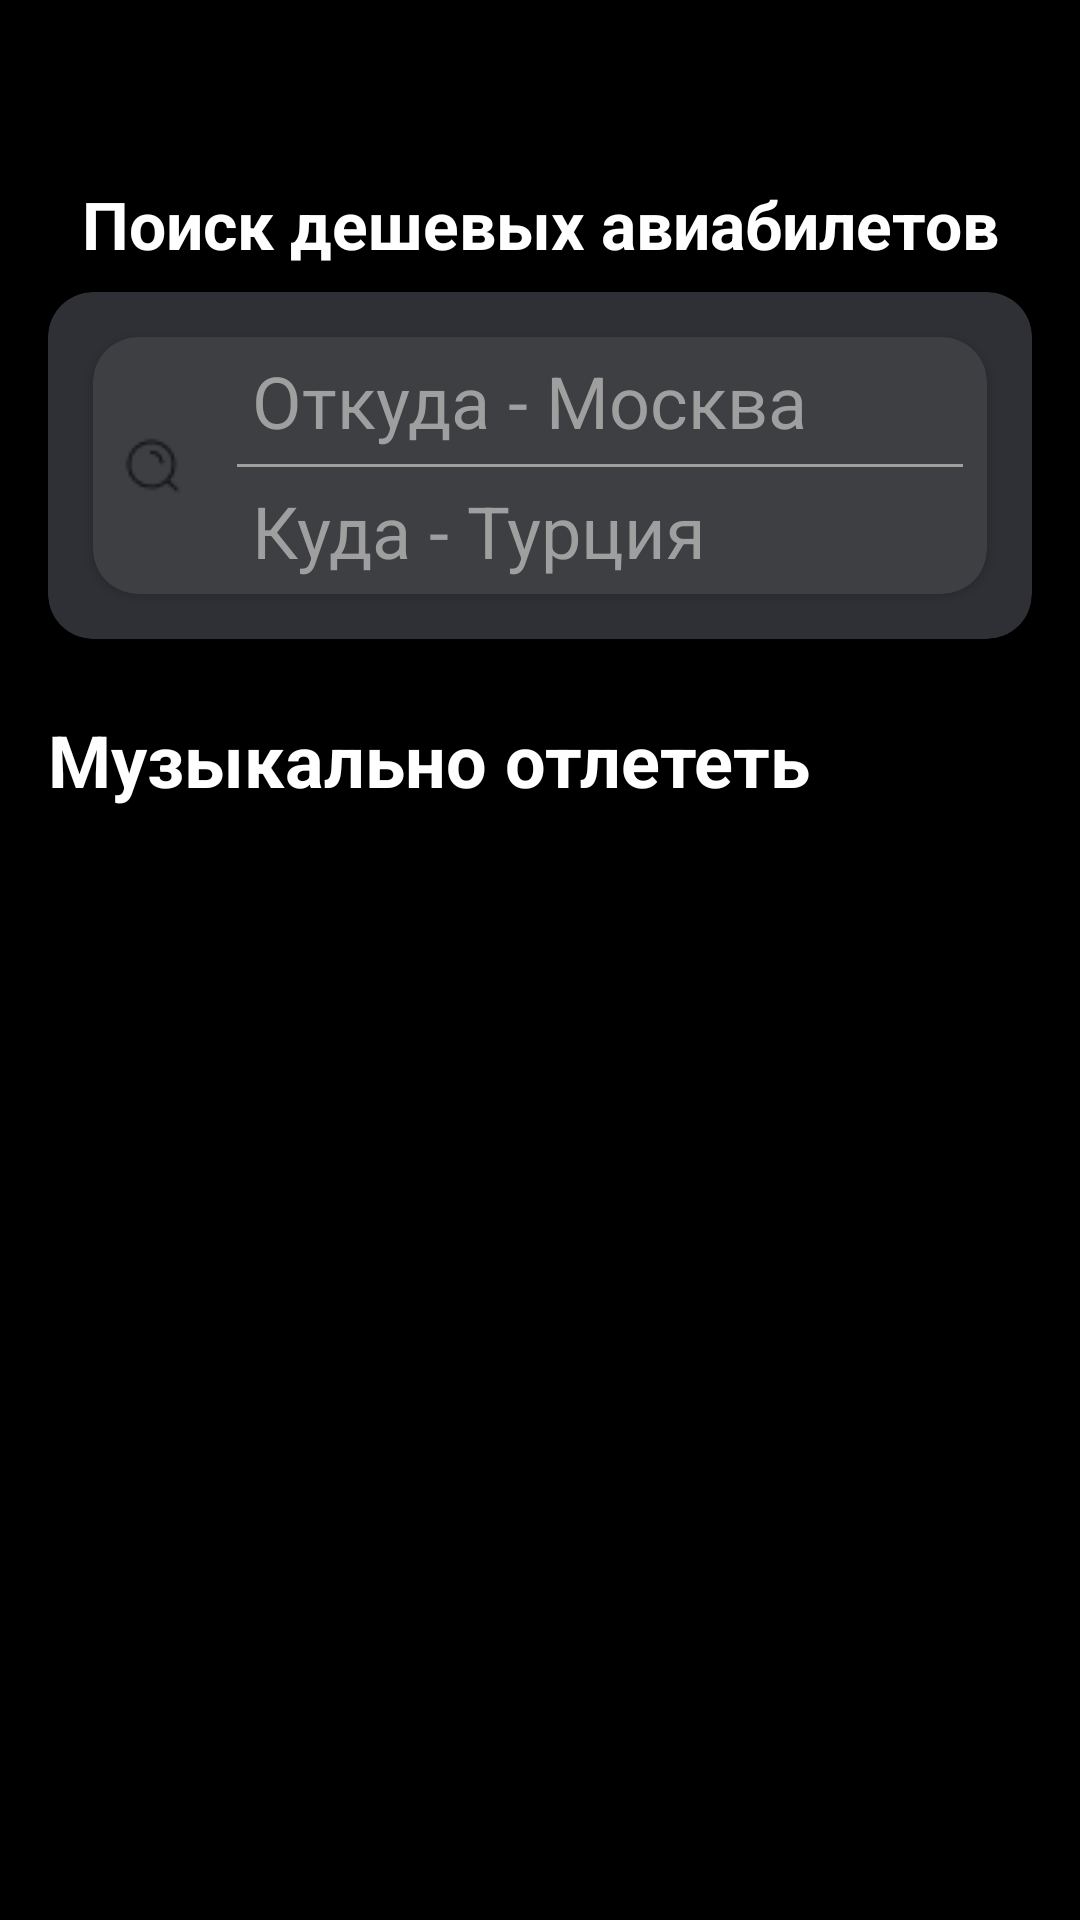

This screen was rendered from an Android layout file. Write that file and the resources it references.
<!-- AndroidManifest.xml: application theme Theme.TestovoeAvia -->
<!-- res/layout/fragment_start.xml -->
<?xml version="1.0" encoding="utf-8"?>
<androidx.constraintlayout.widget.ConstraintLayout xmlns:android="http://schemas.android.com/apk/res/android"
    xmlns:app="http://schemas.android.com/apk/res-auto"
    xmlns:tools="http://schemas.android.com/tools"
    android:layout_width="match_parent"
    android:layout_height="match_parent"
    android:background="@color/black"
    tools:context=".view.FragmentStart">

    <TextView
        android:id="@+id/tvTitle"
        android:layout_width="wrap_content"
        android:layout_height="wrap_content"
        android:layout_marginTop="60dp"
        android:gravity="center"
        android:text="Поиск дешевых авиабилетов"
        android:textColor="@color/white"
        android:textSize="22sp"
        android:textStyle="bold"
        app:layout_constraintEnd_toEndOf="parent"
        app:layout_constraintStart_toStartOf="parent"
        app:layout_constraintTop_toTopOf="parent" />

    <androidx.cardview.widget.CardView
        android:id="@+id/cardView"
        android:layout_width="0dp"
        android:layout_height="wrap_content"
        android:layout_marginStart="16dp"
        android:layout_marginTop="8dp"
        android:layout_marginEnd="16dp"
        android:backgroundTint="@color/Grey"
        app:cardCornerRadius="15dp"
        app:layout_constraintEnd_toEndOf="parent"
        app:layout_constraintStart_toStartOf="parent"
        app:layout_constraintTop_toBottomOf="@+id/tvTitle">

        <androidx.cardview.widget.CardView
            android:id="@+id/cardInput"
            android:layout_width="match_parent"
            android:layout_height="wrap_content"
            android:layout_gravity="center"
            android:layout_margin="15dp"
            android:backgroundTint="@color/Grey2"
            app:cardCornerRadius="15dp">

            <androidx.constraintlayout.widget.ConstraintLayout
                android:layout_width="match_parent"
                android:layout_height="match_parent">

                <TextView
                    android:id="@+id/tvWhere"
                    android:layout_width="0dp"
                    android:layout_height="wrap_content"
                    android:hint="Откуда - Москва"
                    android:padding="5dp"
                    android:textColor="@color/white"
                    android:textColorHint="@color/grey6"
                    android:textSize="24sp"
                    app:layout_constraintBottom_toTopOf="@+id/razdel"
                    app:layout_constraintEnd_toEndOf="@+id/razdel"
                    app:layout_constraintStart_toStartOf="@+id/razdel"
                    app:layout_constraintTop_toTopOf="parent"
                    app:layout_constraintVertical_chainStyle="packed" />

                <View
                    android:id="@+id/razdel"
                    android:layout_width="0dp"
                    android:layout_height="1dp"
                    android:layout_marginStart="16dp"
                    android:layout_marginEnd="8dp"
                    android:background="@color/grey6"
                    app:layout_constraintBottom_toTopOf="@+id/tvFrom"
                    app:layout_constraintEnd_toEndOf="parent"
                    app:layout_constraintHorizontal_bias="0.5"
                    app:layout_constraintStart_toEndOf="@+id/imBack"
                    app:layout_constraintTop_toBottomOf="@+id/tvWhere" />

                <TextView
                    android:id="@+id/tvFrom"
                    android:layout_width="0dp"
                    android:layout_height="wrap_content"
                    android:padding="5dp"
                    android:text="Куда - Турция"
                    android:textColor="@color/grey6"
                    android:textSize="24sp"
                    app:layout_constraintBottom_toBottomOf="parent"
                    app:layout_constraintEnd_toEndOf="@+id/razdel"
                    app:layout_constraintStart_toStartOf="@+id/razdel"
                    app:layout_constraintTop_toBottomOf="@+id/razdel" />

                <ImageView
                    android:id="@+id/imBack"
                    android:layout_width="wrap_content"
                    android:layout_height="wrap_content"
                    android:layout_marginStart="8dp"
                    android:src="@drawable/ic_search"
                    app:layout_constraintBottom_toBottomOf="parent"
                    app:layout_constraintStart_toStartOf="parent"
                    app:layout_constraintTop_toTopOf="parent" />

            </androidx.constraintlayout.widget.ConstraintLayout>
        </androidx.cardview.widget.CardView>
    </androidx.cardview.widget.CardView>

    <TextView
        android:id="@+id/tvSubcr"
        android:layout_width="wrap_content"
        android:layout_height="wrap_content"
        android:layout_marginTop="24dp"
        android:text="Музыкально отлететь"
        android:textColor="@color/white"
        android:textSize="24sp"
        android:textStyle="bold"
        app:layout_constraintStart_toStartOf="@+id/cardView"
        app:layout_constraintTop_toBottomOf="@+id/cardView" />

    <androidx.recyclerview.widget.RecyclerView
        android:id="@+id/rcViewFragStart"
        android:layout_width="0dp"
        android:layout_height="wrap_content"
        app:layout_constraintEnd_toEndOf="@+id/cardView"
        app:layout_constraintStart_toStartOf="@+id/cardView"
        app:layout_constraintTop_toBottomOf="@+id/tvSubcr" />

</androidx.constraintlayout.widget.ConstraintLayout>
<!-- resources referenced by this layout -->
<resources>
  <color name="Grey">#2F3035</color>
  <color name="Grey2">#3E3F43</color>
  <color name="black">#FF000000</color>
  <color name="grey6">#9F9F9F</color>
  <color name="white">#FFFFFFFF</color>
  <!-- drawable ic_search: png bitmap (drawable, 383 bytes) -->
  <style name="Theme.TestovoeAvia" parent="Base.Theme.TestovoeAvia" />
  <style name="Base.Theme.TestovoeAvia" parent="Theme.Material3.DayNight.NoActionBar">
          
          
          <item name="windowActionBar">false</item>
          <item name="android:windowNoTitle">true</item>
          <item name="android:windowFullscreen">true</item>
      </style>
</resources>
